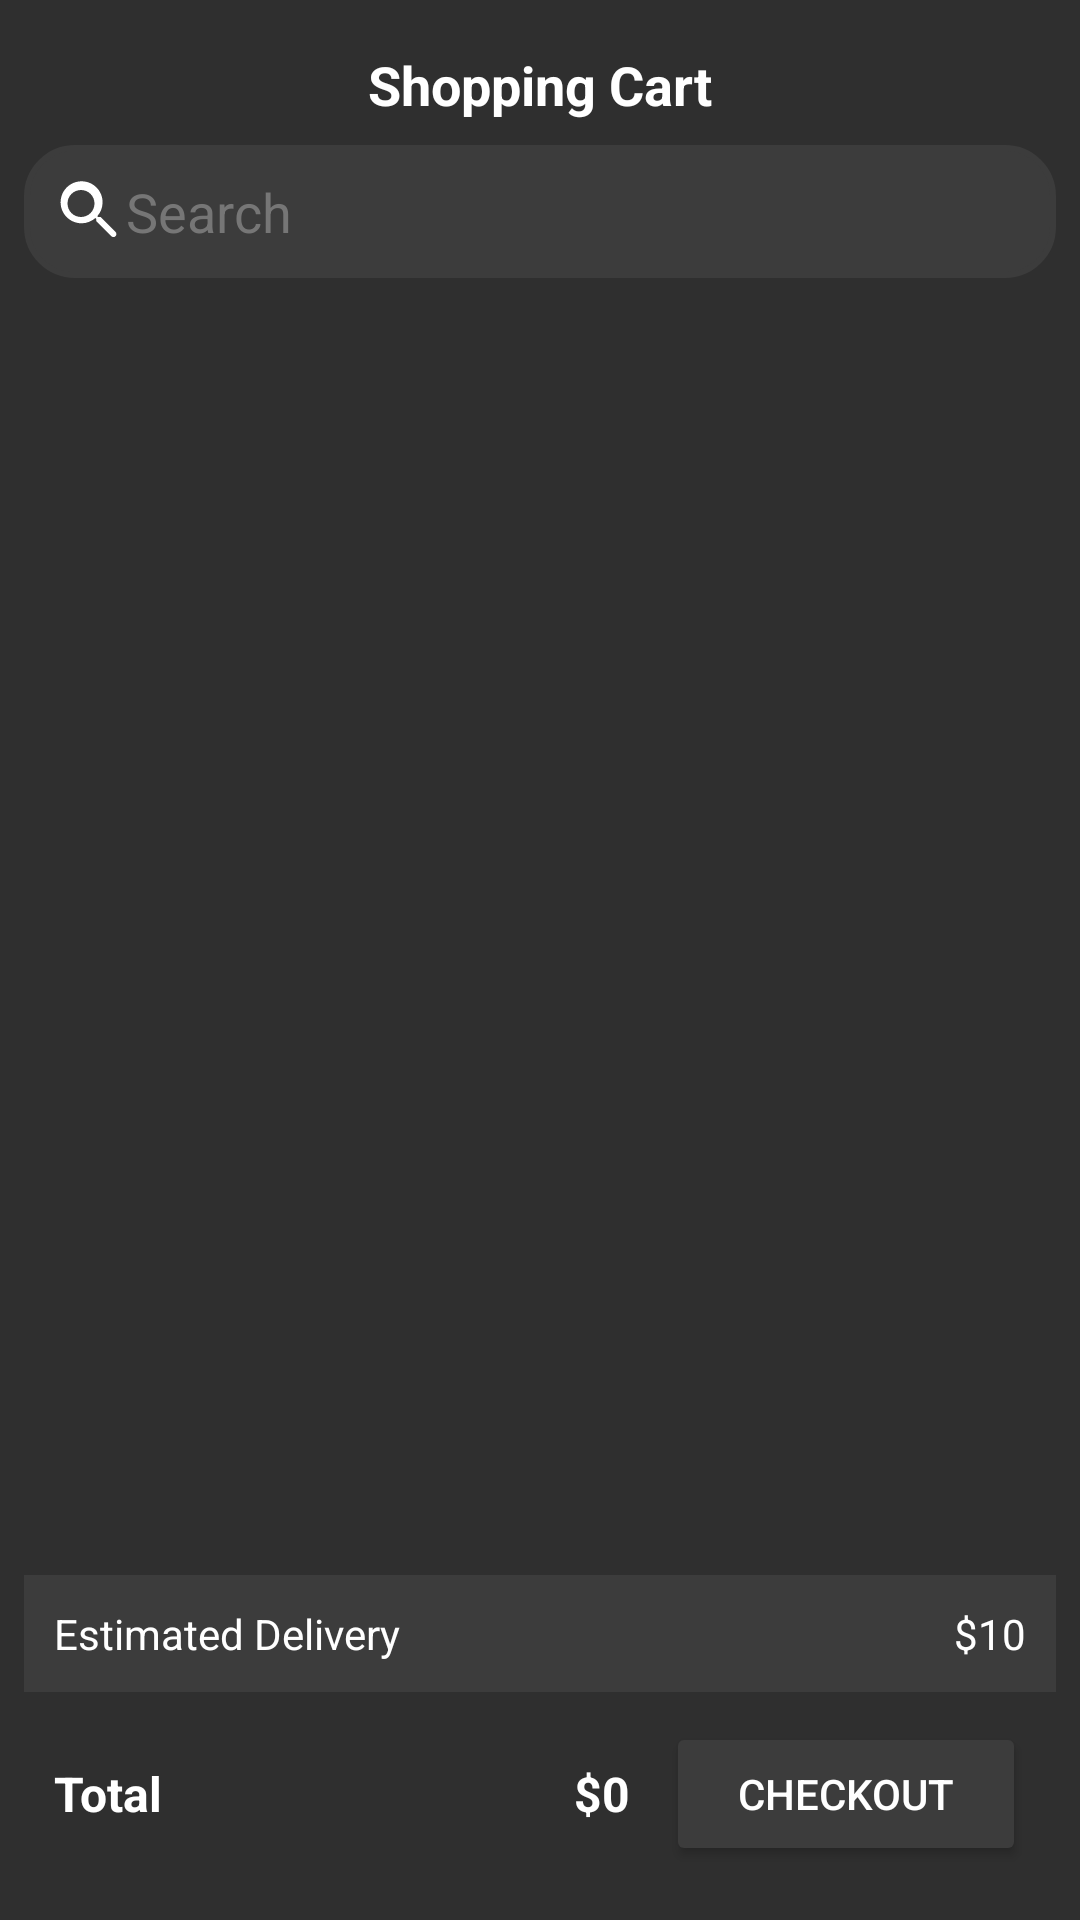

The Android layout XML behind this screen, and the referenced resources:
<!-- AndroidManifest.xml: application theme Theme.Undercromo -->
<!-- res/layout/fragment_cart.xml -->
<?xml version="1.0" encoding="utf-8"?>
<LinearLayout xmlns:android="http://schemas.android.com/apk/res/android"
    xmlns:tools="http://schemas.android.com/tools"
    android:layout_width="match_parent"
    android:layout_height="match_parent"
    android:background="@color/undercromo_gray"
    android:orientation="vertical"
    android:padding="8dp">

    <TextView
        android:layout_width="match_parent"
        android:layout_height="wrap_content"
        android:text="@string/shopping_cart"
        android:textSize="18sp"
        android:textStyle="bold"
        android:textColor="@color/white"
        android:gravity="center"
        android:padding="8dp"/>

    <EditText
        android:id="@+id/search_cart"
        android:layout_width="match_parent"
        android:layout_height="wrap_content"
        android:hint="@string/search"
        android:drawableStart="@drawable/ic_search"
        android:background="@drawable/inputs_style"
        android:textColor="@color/white"
        android:textColorHint="@color/undercromo_gray_placeholder"
        android:padding="10dp"
        android:layout_marginBottom="12dp"/>

    <LinearLayout
        android:id="@+id/empty_cart_layout"
        android:layout_width="match_parent"
        android:layout_height="0dp"
        android:layout_weight="1"
        android:gravity="center"
        android:orientation="vertical"
        android:visibility="gone">

        <ImageView
            android:layout_width="120dp"
            android:layout_height="120dp"
            android:src="@drawable/ic_cart"
            android:tint="@color/undercromo_gray_placeholder"/>

        <TextView
            android:layout_width="wrap_content"
            android:layout_height="wrap_content"
            android:text="@string/tu_carrito_est_vac_o"
            android:textColor="@color/white"
            android:textSize="16sp"
            android:layout_marginTop="12dp"/>
    </LinearLayout>

    <androidx.recyclerview.widget.RecyclerView
        android:id="@+id/recycler_cart_items"
        android:layout_width="match_parent"
        android:layout_height="0dp"
        android:layout_weight="1"
        android:padding="8dp"
        android:clipToPadding="false"
        tools:listitem="@layout/item_cart_product" />

    <LinearLayout
        android:id="@+id/cart_summary_layout"
        android:layout_width="match_parent"
        android:layout_height="wrap_content"
        android:orientation="vertical">

        <LinearLayout
            android:layout_width="match_parent"
            android:layout_height="wrap_content"
            android:orientation="horizontal"
            android:gravity="center_vertical"
            android:background="@color/undercromo_gray_inputs"
            android:padding="10dp"
            android:layout_marginTop="8dp">

            <TextView
                android:layout_width="0dp"
                android:layout_height="wrap_content"
                android:layout_weight="1"
                android:text="@string/estimated_delivery"
                android:textColor="@color/white"
                android:textSize="14sp"/>

            <TextView
                android:id="@+id/tv_delivery_fee"
                android:layout_width="wrap_content"
                android:layout_height="wrap_content"
                android:text="@string/_10"
                android:textColor="@color/white"
                android:textSize="14sp"/>
        </LinearLayout>

        <LinearLayout
            android:layout_width="match_parent"
            android:layout_height="wrap_content"
            android:orientation="horizontal"
            android:gravity="center_vertical"
            android:padding="10dp"
            android:background="@color/undercromo_gray">

            <TextView
                android:id="@+id/tv_total_label"
                android:layout_width="0dp"
                android:layout_height="wrap_content"
                android:layout_weight="1"
                android:text="@string/total"
                android:textColor="@color/white"
                android:textSize="16sp"
                android:textStyle="bold" />

            <TextView
                android:id="@+id/tv_total_amount"
                android:layout_width="wrap_content"
                android:layout_height="wrap_content"
                android:text="@string/_0"
                android:textColor="@color/white"
                android:textSize="16sp"
                android:textStyle="bold"
                android:layout_marginEnd="12dp" />

            <Button
                android:id="@+id/btn_checkout"
                android:layout_width="120dp"
                android:layout_height="wrap_content"
                android:text="@string/checkout"
                android:textColor="@color/white"
                android:backgroundTint="@color/undercromo_gray_inputs"
                android:layout_gravity="end"/>
        </LinearLayout>
    </LinearLayout>

</LinearLayout>
<!-- res/layout/item_cart_product.xml (included above) -->
<?xml version="1.0" encoding="utf-8"?>
<LinearLayout xmlns:android="http://schemas.android.com/apk/res/android"
    android:layout_width="match_parent"
    android:layout_height="wrap_content"
    android:orientation="horizontal"
    android:background="@color/undercromo_gray_inputs"
    android:padding="8dp"
    android:layout_marginBottom="10dp">

    <ImageView
        android:id="@+id/img_product"
        android:layout_width="100dp"
        android:layout_height="100dp"
        android:scaleType="centerCrop"
        android:contentDescription="@string/product_image"
        android:layout_marginEnd="8dp" />

    <LinearLayout
        android:layout_width="0dp"
        android:layout_height="match_parent"
        android:layout_weight="1"
        android:orientation="vertical"
        android:gravity="center_vertical">

        <TextView
            android:id="@+id/cart_product_name"
            android:layout_width="wrap_content"
            android:layout_height="wrap_content"
            android:textColor="@color/white"
            android:textSize="14sp"
            android:maxLines="2"
            android:ellipsize="end" />

        <TextView
            android:id="@+id/cart_product_price"
            android:layout_width="wrap_content"
            android:layout_height="wrap_content"
            android:textColor="@color/white"
            android:textSize="14sp"
            android:layout_marginBottom="6dp"/>

        <LinearLayout
            android:layout_width="match_parent"
            android:layout_height="wrap_content"
            android:orientation="horizontal"
            android:gravity="center_vertical">

            <TextView
                android:layout_width="wrap_content"
                android:layout_height="wrap_content"
                android:text="@string/size"
                android:textColor="@color/white" />

            <Spinner
                android:id="@+id/cart_spinner_size"
                android:layout_width="wrap_content"
                android:layout_height="wrap_content"
                android:layout_marginStart="8dp"
                android:background="@drawable/spinner" />

            <TextView
                android:layout_width="wrap_content"
                android:layout_height="wrap_content"
                android:text="@string/quantity"
                android:textColor="@color/white"
                android:layout_marginStart="16dp" />

            <EditText
                android:id="@+id/cart_product_quantity"
                android:layout_width="40dp"
                android:layout_height="wrap_content"
                android:inputType="number"
                android:gravity="center"
                android:background="@drawable/inputs_style"
                android:textColor="@color/white"
                android:layout_marginStart="8dp" />
        </LinearLayout>
    </LinearLayout>
</LinearLayout>
<!-- resources referenced by this layout -->
<resources>
  <color name="undercromo_gray">#2f2f2f</color>
  <color name="undercromo_gray_inputs">#3C3C3C</color>
  <color name="undercromo_gray_placeholder">#767676</color>
  <color name="white">#FFFFFFFF</color>
  <!-- drawable ic_cart (drawable) -->
  <vector xmlns:android="http://schemas.android.com/apk/res/android"
      android:width="24dp"
      android:height="24dp"
      android:viewportWidth="24"
      android:viewportHeight="24">
      <path
          android:fillColor="#FFFFFF"
          android:pathData="M7,18c-1.1,0 -1.99,0.9 -1.99,2s0.89,2 1.99,2c1.1,0 2,-0.9 2,-2s-0.9,-2 -2,-2zM1,2v2h2l3.6,7.59 -1.35,2.44C5.08,14.37 5,14.69 5,15c0,1.1 0.9,2 2,2h12v-2H7.42c-0.14,0 -0.25,-0.11 -0.25,-0.25l0.03,-0.12L8.1,13h7.45c0.75,0 1.41,-0.41 1.75,-1.03l3.58,-6.49c0.08,-0.14 0.12,-0.31 0.12,-0.48c0,-0.55 -0.45,-1 -1,-1H5.21l-0.94,-2H1zm16,16c-1.1,0 -2,0.9 -2,2s0.9,2 2,2c1.1,0 2,-0.9 2,-2s-0.9,-2 -2,-2z" />
  </vector>
  <!-- drawable ic_search (drawable) -->
  <vector xmlns:android="http://schemas.android.com/apk/res/android"
      android:width="24dp"
      android:height="24dp"
      android:viewportWidth="24"
      android:viewportHeight="24">
      <path
          android:fillColor="#FFFFFF"
          android:pathData="M15.5,14h-0.79l-0.28,-0.27c1.09,-1.25 1.77,-2.86 1.77,-4.63 0,-3.87 -3.13,-7 -7,-7 -3.87,0 -7,3.13 -7,7 0,3.87 3.13,7 7,7 1.77,0 3.38,-0.68 4.63,-1.77l0.27,0.28v0.79l5,5c0.39,0.39 1.02,0.39 1.41,0 0.39,-0.39 0.39,-1.02 0,-1.41l-5,-5zm-6.5,0c-2.49,0 -4.5,-2.01 -4.5,-4.5 0,-2.49 2.01,-4.5 4.5,-4.5 2.49,0 4.5,2.01 4.5,4.5 0,2.49 -2.01,4.5 -4.5,4.5z" />
  </vector>
  <!-- drawable inputs_style (drawable) -->
  <?xml version="1.0" encoding="utf-8"?>
  <shape xmlns:android="http://schemas.android.com/apk/res/android">
      <solid android:color="@color/undercromo_gray_inputs" />
      <corners android:radius="16dp" />
      <stroke
          android:color="@color/undercromo_gray_inputs"
          android:width="2dp" />
  </shape>
  <!-- drawable spinner (drawable) -->
  <?xml version="1.0" encoding="utf-8"?>
  <shape xmlns:android="http://schemas.android.com/apk/res/android"
  android:shape="rectangle">
  <solid android:color="@color/undercromo_gray_inputs"/>
  <corners android:radius="8dp" />
  <stroke android:width="1dp" android:color="@color/white" />
  <padding android:left="8dp" android:right="8dp" android:top="4dp" android:bottom="4dp"/>
  </shape>
  <string name="_0">$0</string>
  <string name="_10">$10</string>
  <string name="checkout">Checkout</string>
  <string name="estimated_delivery">Estimated Delivery</string>
  <string name="product_image">Product image</string>
  <string name="quantity">Quantity</string>
  <string name="search">Search</string>
  <string name="shopping_cart">Shopping Cart</string>
  <string name="size">Size</string>
  <string name="total">Total</string>
  <string name="tu_carrito_est_vac_o">Tu carrito está vacío</string>
  <style name="Theme.Undercromo" parent="Base.Theme.Undercromo" />
  <style name="Base.Theme.Undercromo" parent="Theme.Material3.DayNight.NoActionBar">
          
          
      </style>
</resources>
